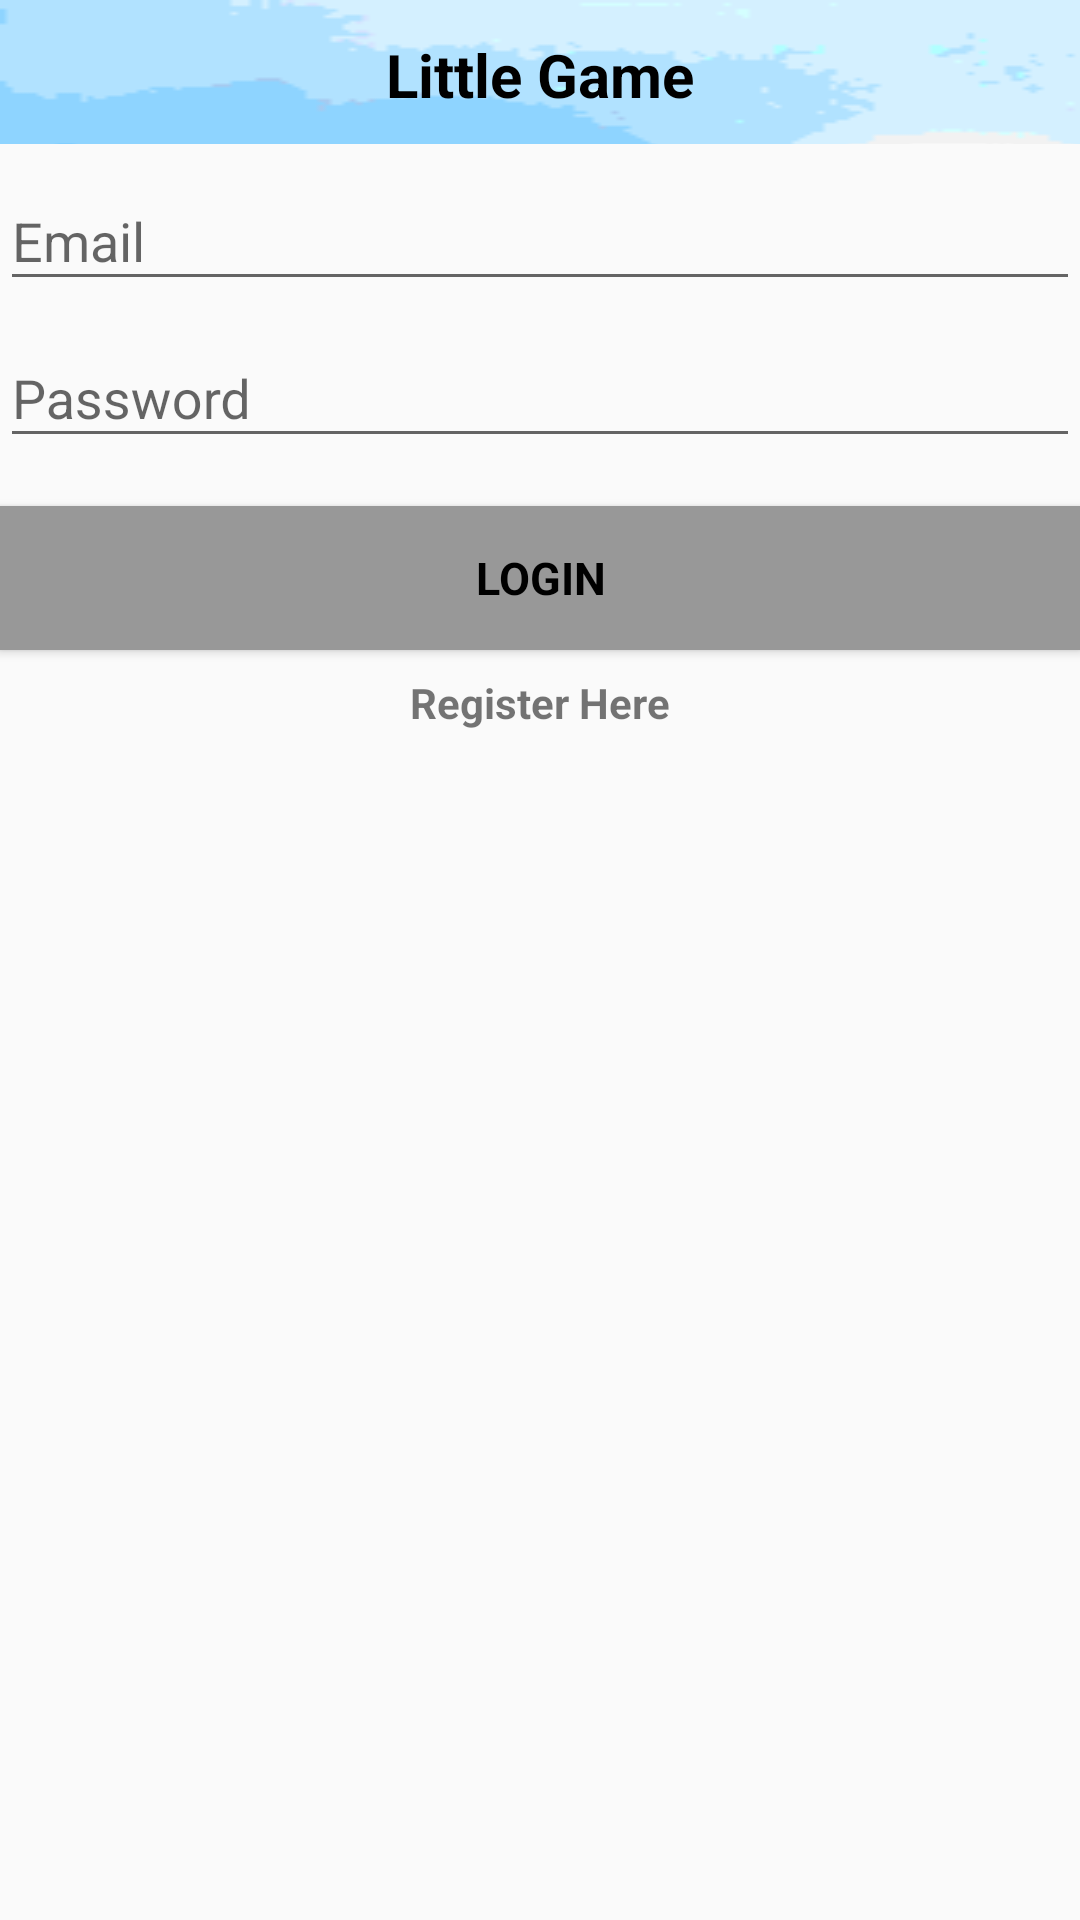

Produce the Android XML layout that renders to this screen, including the resource entries it uses.
<!-- AndroidManifest.xml: application theme AppTheme -->
<!-- res/layout/activity_login.xml -->
<LinearLayout xmlns:android="http://schemas.android.com/apk/res/android"
    xmlns:tools="http://schemas.android.com/tools"
    android:layout_width="match_parent"
    android:layout_height="match_parent"
    android:gravity="center_horizontal"
    android:orientation="vertical"
    tools:context="will.littlegame.LoginActivity">

    <include
        android:layout_width="fill_parent"
        android:layout_height="48dip"
        android:id="@+id/head_view_bar"
        layout="@layout/head_view_bar"/>

    
    <ProgressBar
        android:id="@+id/login_progress"
        style="?android:attr/progressBarStyleLarge"
        android:layout_width="wrap_content"
        android:layout_height="wrap_content"
        android:layout_marginBottom="8dp"
        android:visibility="gone" />

    <ScrollView
        android:id="@+id/login_form"
        android:layout_width="match_parent"
        android:layout_height="match_parent"
        >

        <LinearLayout
            android:id="@+id/email_login_form"
            android:layout_width="match_parent"
            android:layout_height="wrap_content"
            android:orientation="vertical">

            <android.support.design.widget.TextInputLayout
                android:layout_width="match_parent"
                android:layout_height="wrap_content">

                <AutoCompleteTextView
                    android:id="@+id/Email"
                    android:layout_width="match_parent"
                    android:layout_height="wrap_content"
                    android:hint="@string/prompt_email"
                    android:inputType="textEmailAddress"
                    android:maxLines="1"
                    android:singleLine="true" />

            </android.support.design.widget.TextInputLayout>

            <android.support.design.widget.TextInputLayout
                android:layout_width="match_parent"
                android:layout_height="wrap_content">

                <EditText
                    android:id="@+id/password"
                    android:layout_width="match_parent"
                    android:layout_height="wrap_content"
                    android:hint="@string/prompt_password"
                    android:imeActionId="@+id/login"
                    android:imeActionLabel="@string/action_sign_in_short"
                    android:imeOptions="actionUnspecified"
                    android:inputType="textPassword"
                    android:maxLines="1"
                    android:singleLine="true" />

            </android.support.design.widget.TextInputLayout>

            <Button
                android:id="@+id/Login_Button"
                style="?android:textAppearanceSmall"
                android:layout_width="match_parent"
                android:layout_height="wrap_content"
                android:layout_marginTop="16dp"
                android:text="@string/action_sign_in"
                android:textSize="15dp"
                android:textColor="#000000"
                android:background="#989898"
                android:textStyle="bold" />

            <TextView
                android:layout_width="wrap_content"
                android:layout_height="wrap_content"
                android:layout_marginTop="8dp"
                android:id="@+id/tvRegisterLink"
                android:text="Register Here"
                android:textStyle="bold"
                android:layout_gravity="center_horizontal"/>

        </LinearLayout>

    </ScrollView>

</LinearLayout>
<!-- res/layout/head_view_bar.xml (included above) -->
<?xml version="1.0" encoding="utf-8"?>
<RelativeLayout xmlns:android="http://schemas.android.com/apk/res/android"
    android:orientation="vertical"
    android:layout_width="match_parent"
    android:layout_height="match_parent">

    <FrameLayout
        android:layout_height="match_parent"
        android:layout_width="match_parent">

        <RelativeLayout
            android:layout_width="fill_parent"
            android:layout_height="50dp"
            android:background="@drawable/blue">

            <TextView
                android:layout_width="wrap_content"
                android:layout_height="wrap_content"
                android:id="@+id/bar_titile"
                android:text="Little Game"
                android:textColor="#000000"
                android:textSize="20dp"
                android:layout_centerVertical="true"
                android:layout_centerHorizontal="true"
                android:textStyle="bold"/>

            <ImageView
                android:layout_height="wrap_content"
                android:layout_width="wrap_content"
                android:id="@+id/bar_back"
                android:background="@drawable/base_action_bar_back_normal"
                android:layout_alignParentLeft="true"
                android:visibility="gone"
                android:paddingTop="2dp"/>

            <ImageView
                android:layout_width="wrap_content"
                android:layout_height="wrap_content"
                android:id="@+id/bar_setting"
                android:background="@drawable/abc_ic_menu_moreoverflow_normal_holo_dark"
                android:layout_alignParentRight="true"
                android:layout_centerHorizontal="true"
                android:layout_centerVertical="true"
                />
        </RelativeLayout>
    </FrameLayout>
</RelativeLayout>
<!-- resources referenced by this layout -->
<resources>
  <!-- drawable base_action_bar_back_normal: png bitmap (drawable, 713 bytes) -->
  <!-- drawable blue: gif bitmap (drawable, 1502 bytes) -->
  <string name="action_sign_in">Login</string>
  <string name="action_sign_in_short">Sign in</string>
  <string name="prompt_email">Email</string>
  <string name="prompt_password">Password</string>
  <style name="AppTheme" parent="Theme.AppCompat.Light.DarkActionBar">
          
          <item name="colorPrimary">@color/colorPrimary</item>
          <item name="colorPrimaryDark">@color/colorPrimaryDark</item>
          <item name="colorAccent">@color/colorAccent</item>
      </style>
  <color name="colorPrimary">#3F51B5</color>
  <color name="colorPrimaryDark">#303F9F</color>
  <color name="colorAccent">#FF4081</color>
</resources>
